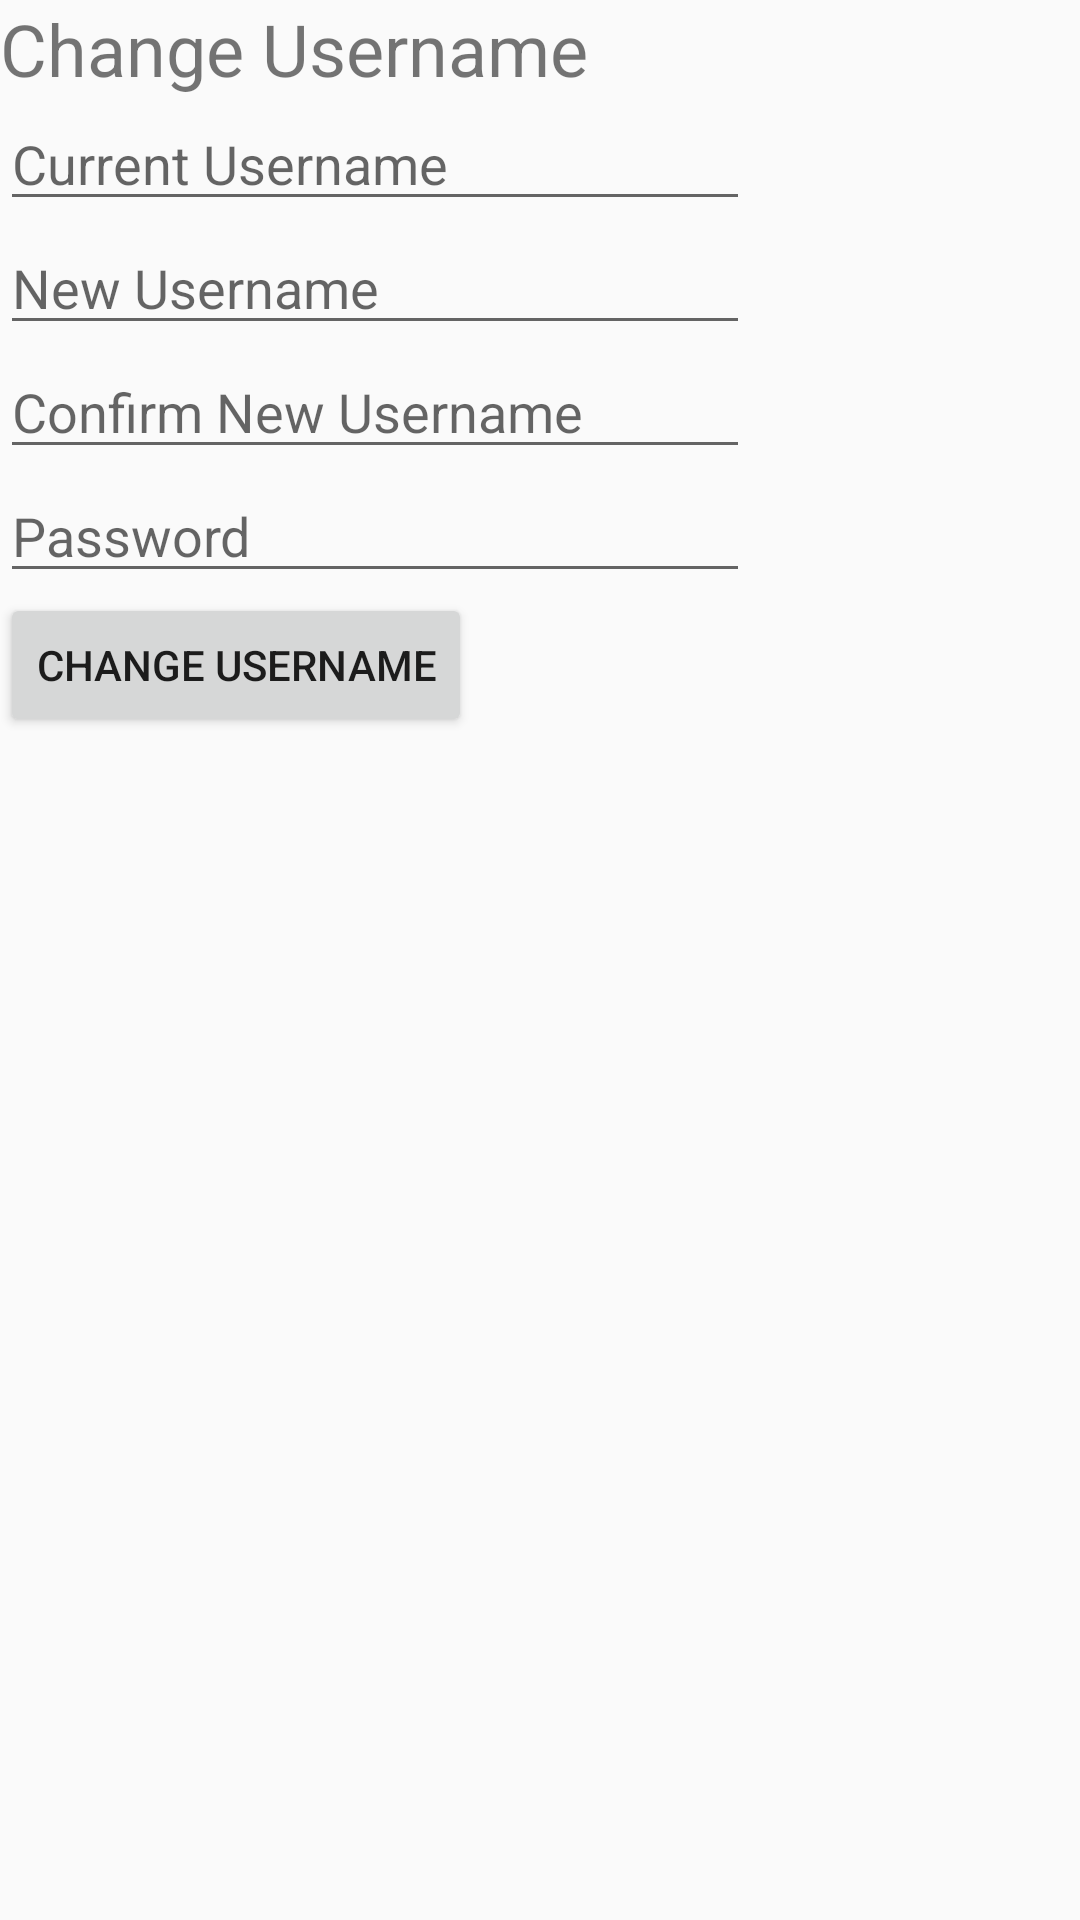

Reconstruct the res/layout file that produces this screen, plus the resources it refers to.
<!-- AndroidManifest.xml: application theme Theme.AppCompat.Light.NoActionBar -->
<!-- res/layout/fragment_change_username.xml -->
<?xml version="1.0" encoding="utf-8"?>
<LinearLayout xmlns:android="http://schemas.android.com/apk/res/android"
    xmlns:tools="http://schemas.android.com/tools"
    android:layout_width="match_parent"
    android:layout_height="match_parent"
    tools:context=".ChangeUsernameFragment"
    android:orientation="vertical">

    
    <TextView
        android:layout_width="wrap_content"
        android:layout_height="wrap_content"
        android:text="Change Username"
        android:textSize="24sp"/>
    <EditText
        android:id="@+id/change_username_fragment_OldUsername"
        android:layout_width="250sp"
        android:layout_height="wrap_content"
        android:hint="Current Username"/>
    <EditText
        android:id="@+id/change_username_fragment_NewUsername"
        android:layout_width="250sp"
        android:layout_height="wrap_content"
        android:hint="New Username"/>
    <EditText
        android:layout_width="250sp"
        android:layout_height="wrap_content"
        android:hint="Confirm New Username"/>
    <EditText
        android:id="@+id/change_username_fragment_Password"
        android:layout_width="250sp"
        android:layout_height="wrap_content"
        android:hint="Password"/>
    <Button
        android:id="@+id/changeUsernameButton"
        android:layout_width="wrap_content"
        android:layout_height="wrap_content"
        android:text="Change username"/>

</LinearLayout>
<!-- resources referenced by this layout -->
<resources>

</resources>
